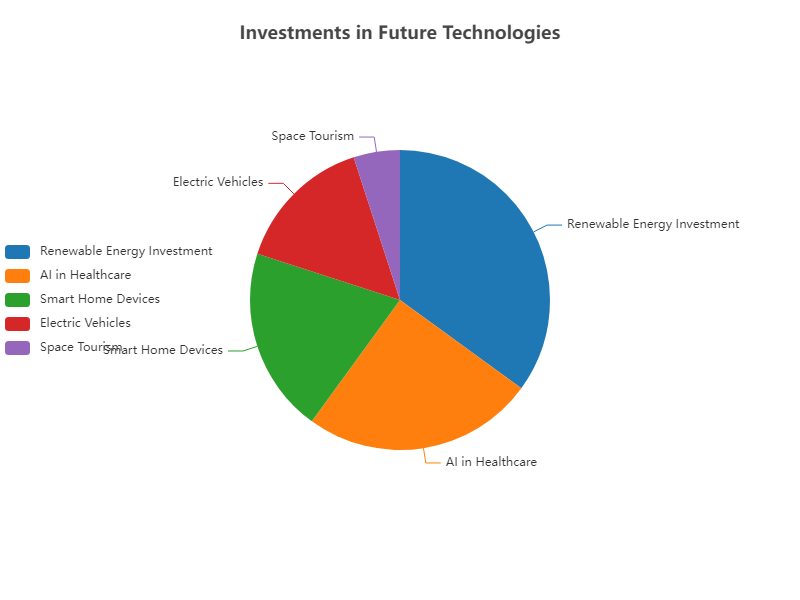

The table this chart was drawn from, first rows:
name, value
Renewable Energy Investment, 35
AI in Healthcare, 25
Smart Home Devices, 20
Electric Vehicles, 15
Space Tourism, 5
